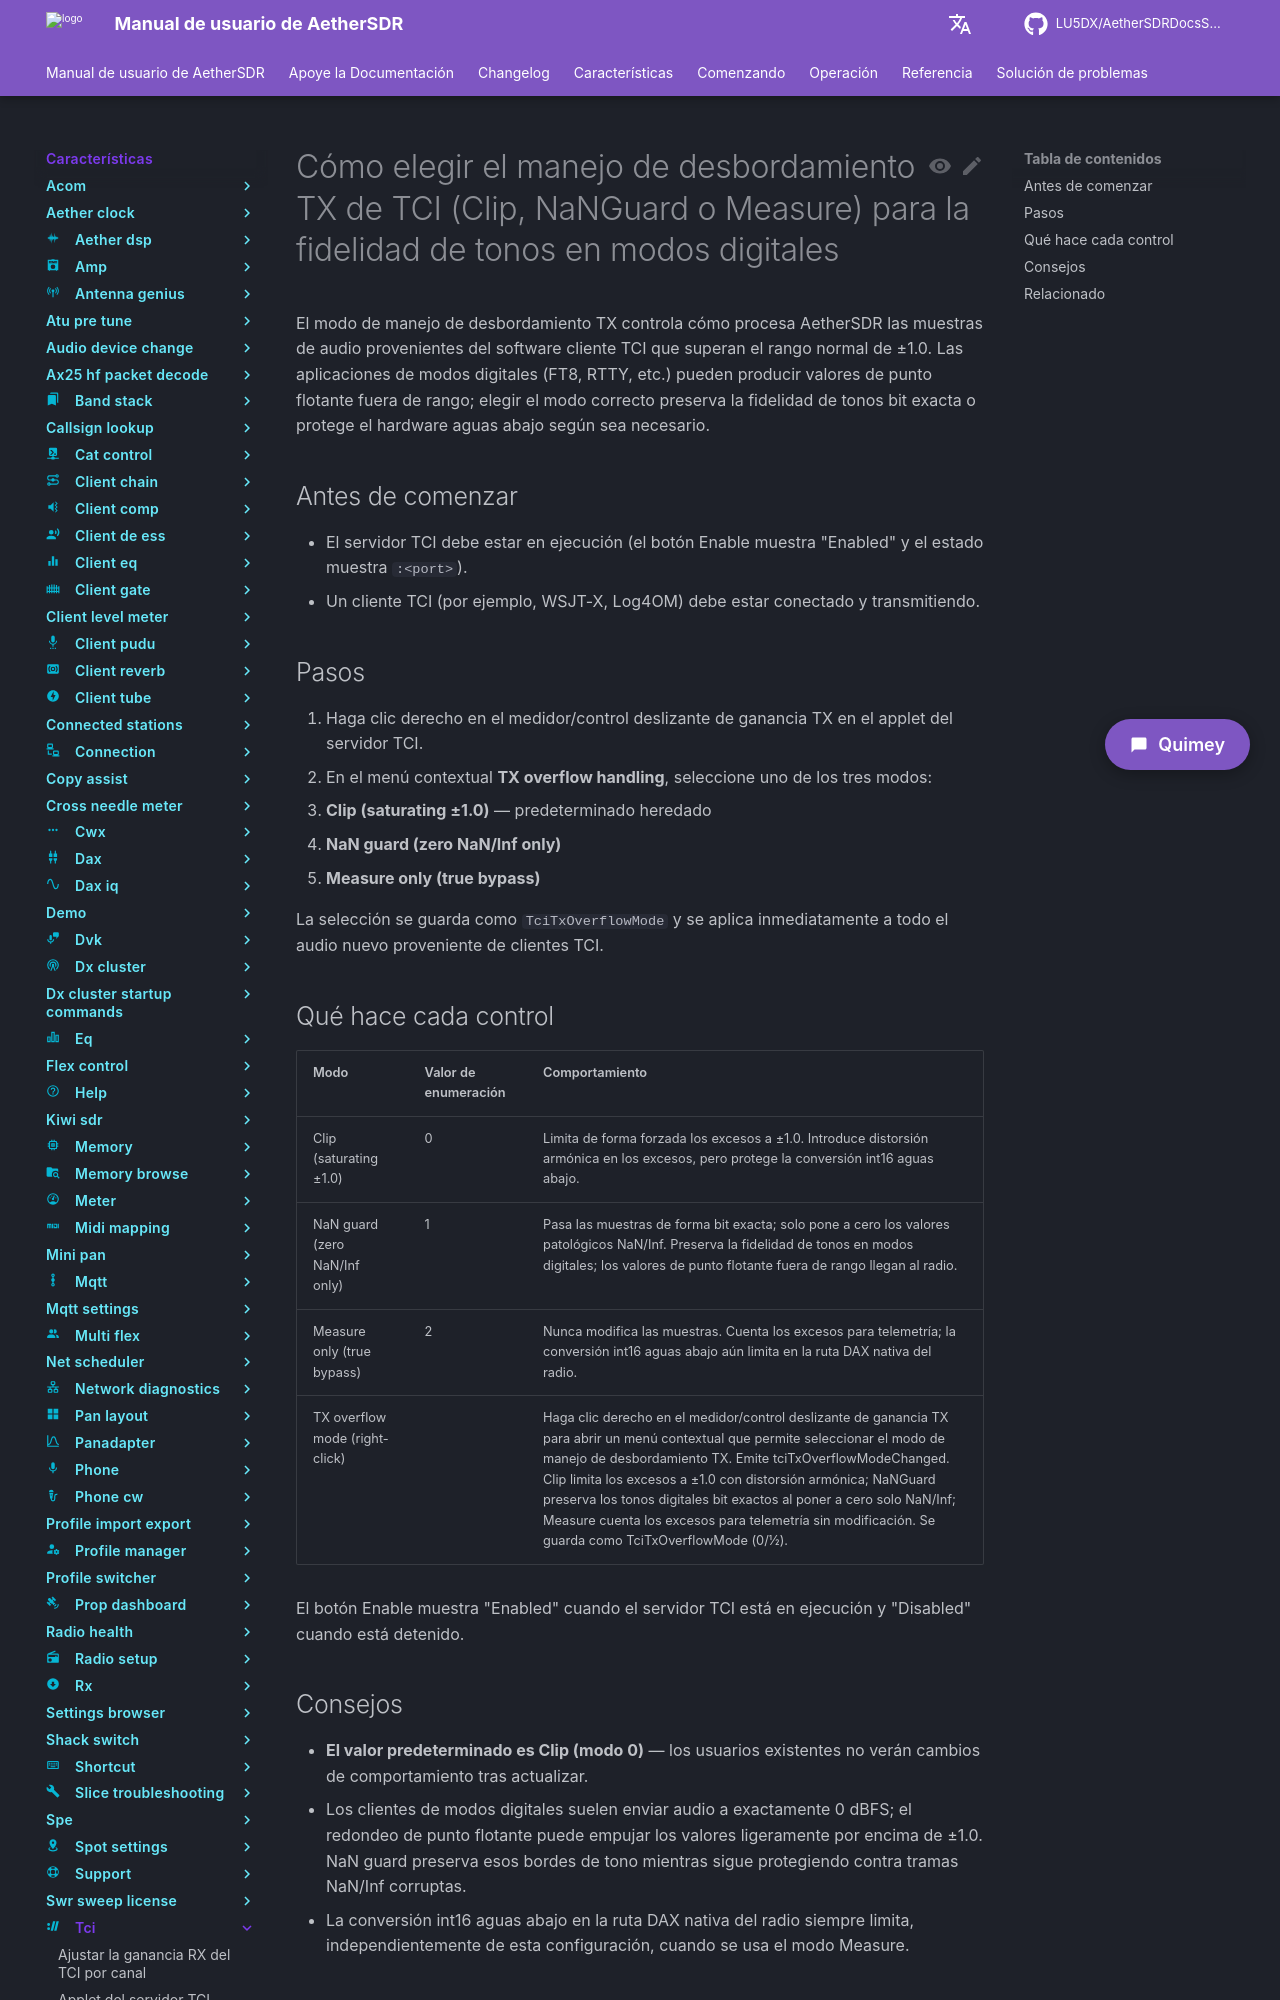

repository: LU5DX/AetherSDRDocsSpanish · page: 26.8.4/features/tci/choose-tci-tx-overflow-handling-clip-nanguard-or-measure-for-digital-mode-tone-fidelity/index.html · generator: mkdocs

# Cómo elegir el manejo de desbordamiento TX de TCI (Clip, NaNGuard o Measure) para la fidelidad de tonos en modos digitales

El modo de manejo de desbordamiento TX controla cómo procesa AetherSDR las muestras de audio provenientes del software cliente TCI que superan el rango normal de ±1.0. Las aplicaciones de modos digitales (FT8, RTTY, etc.) pueden producir valores de punto flotante fuera de rango; elegir el modo correcto preserva la fidelidad de tonos bit exacta o protege el hardware aguas abajo según sea necesario.

## Antes de comenzar

- El servidor TCI debe estar en ejecución (el botón Enable muestra "Enabled" y el estado muestra `:<port>`).
- Un cliente TCI (por ejemplo, WSJT-X, Log4OM) debe estar conectado y transmitiendo.

## Pasos

1. Haga clic derecho en el medidor/control deslizante de ganancia TX en el applet del servidor TCI.
2. En el menú contextual **TX overflow handling**, seleccione uno de los tres modos:
   - **Clip (saturating ±1.0)** — predeterminado heredado
   - **NaN guard (zero NaN/Inf only)**
   - **Measure only (true bypass)**

La selección se guarda como `TciTxOverflowMode` y se aplica inmediatamente a todo el audio nuevo proveniente de clientes TCI.
